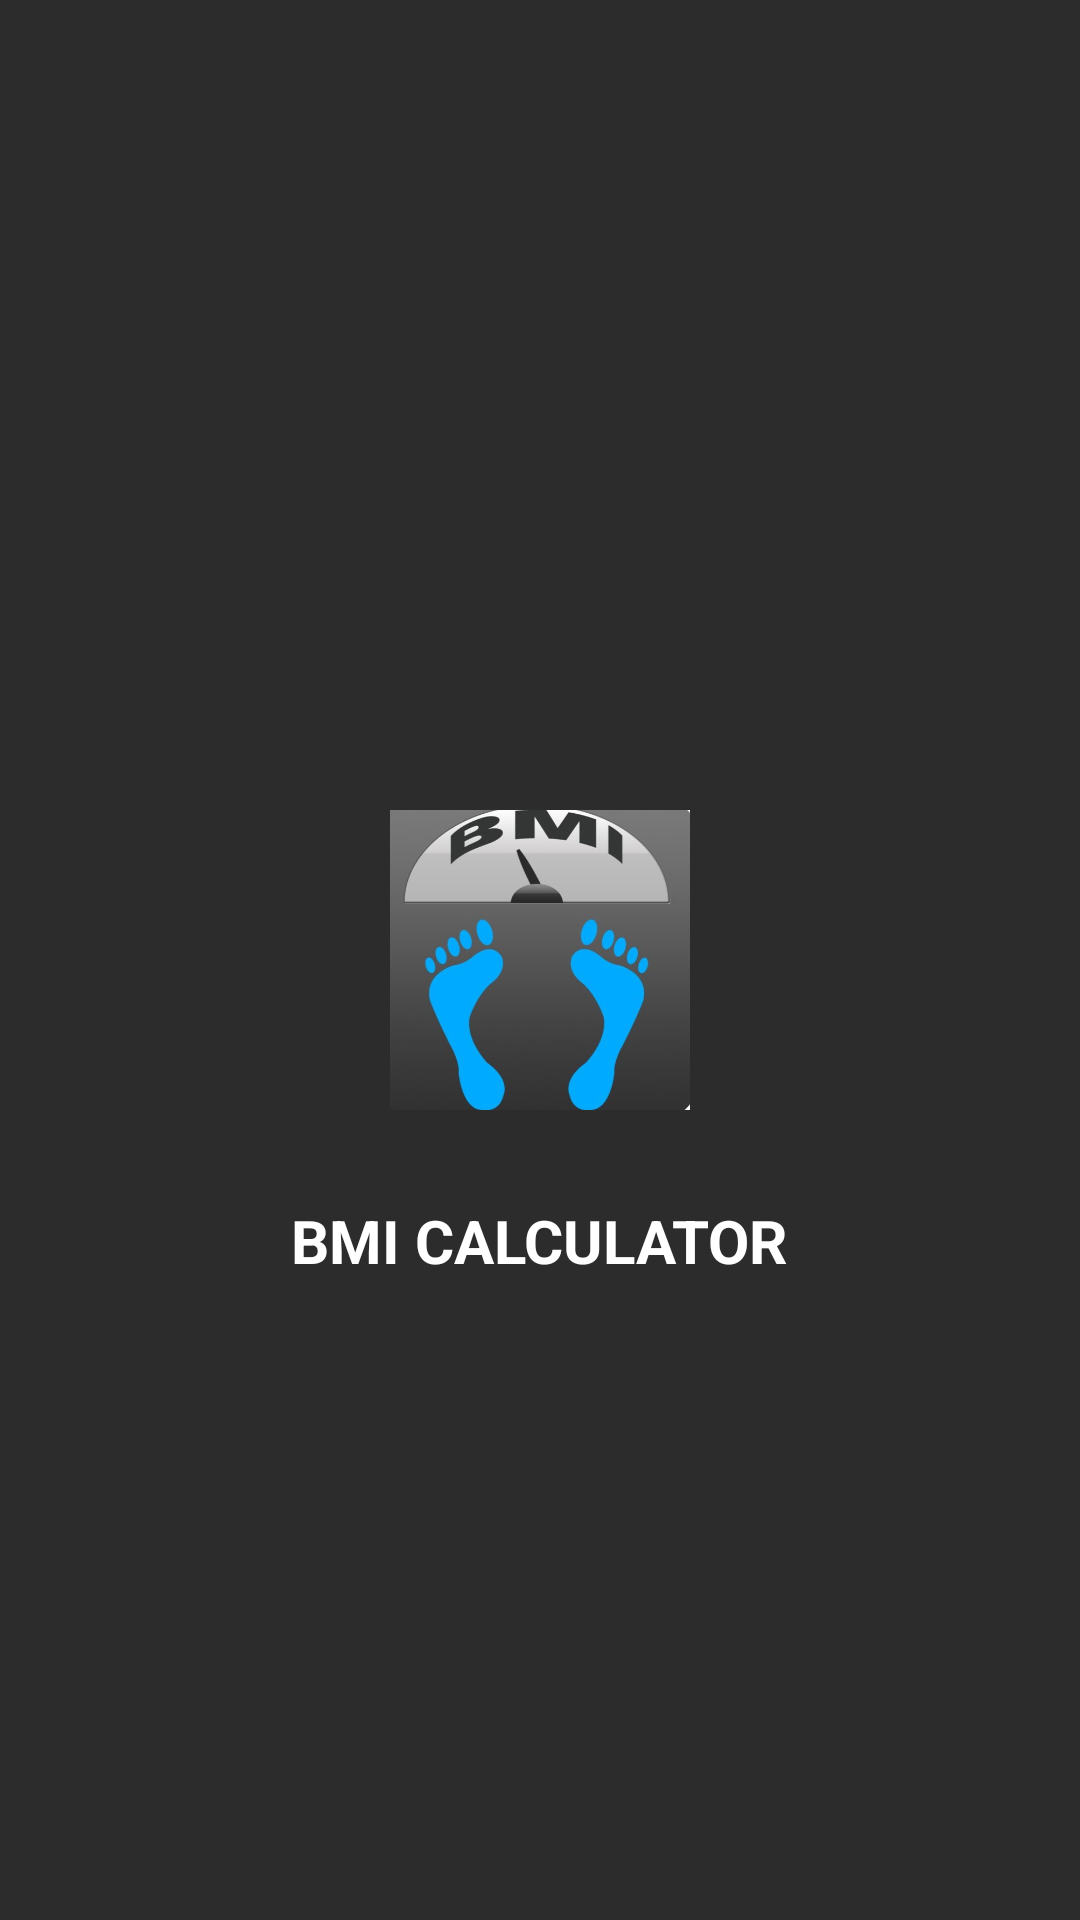

This screen was rendered from an Android layout file. Write that file and the resources it references.
<!-- AndroidManifest.xml: application theme Theme.BmiCalculetor -->
<!-- res/layout/activity_splash.xml -->
<?xml version="1.0" encoding="utf-8"?>
<RelativeLayout xmlns:android="http://schemas.android.com/apk/res/android"
    xmlns:app="http://schemas.android.com/apk/res-auto"
    xmlns:tools="http://schemas.android.com/tools"
    android:layout_width="match_parent"
    android:layout_height="match_parent"
    android:background="#2C2C2C"
    tools:context=".splash">

    <ImageView
        android:layout_width="100dp"
        android:layout_height="100dp"
        android:src="@drawable/bmifinal"
        android:layout_centerInParent="true"
        android:id="@+id/logo">

    </ImageView>

    <TextView
        android:layout_width="wrap_content"
        android:layout_height="wrap_content"
        android:layout_centerHorizontal="true"
        android:text="BMI CALCULATOR"
        android:textStyle="bold"
        android:textSize="20sp"
        android:textColor="@color/white"
        android:layout_below="@id/logo"
        android:layout_marginTop="30dp"
        android:lineSpacingExtra="2dp">

    </TextView>



</RelativeLayout>
<!-- resources referenced by this layout -->
<resources>
  <color name="white">#FFFFFFFF</color>
  <!-- drawable bmifinal: jpg bitmap (drawable, 29546 bytes) -->
  <style name="Theme.BmiCalculetor" parent="Theme.MaterialComponents.DayNight.DarkActionBar">
          
          <item name="colorPrimary">@color/purple_500</item>
          <item name="colorPrimaryVariant">@color/purple_700</item>
          <item name="colorOnPrimary">@color/white</item>
          
          <item name="colorSecondary">@color/teal_200</item>
          <item name="colorSecondaryVariant">@color/teal_700</item>
          <item name="colorOnSecondary">@color/black</item>
          
          <item name="android:statusBarColor" tools:targetApi="l">?attr/colorPrimaryVariant</item>
          
      </style>
  <color name="purple_500">#FF6200EE</color>
  <color name="purple_700">#1e1d1b</color>
  <color name="teal_200">#FF03DAC5</color>
  <color name="teal_700">#FF018786</color>
  <color name="black">#FF000000</color>
</resources>
